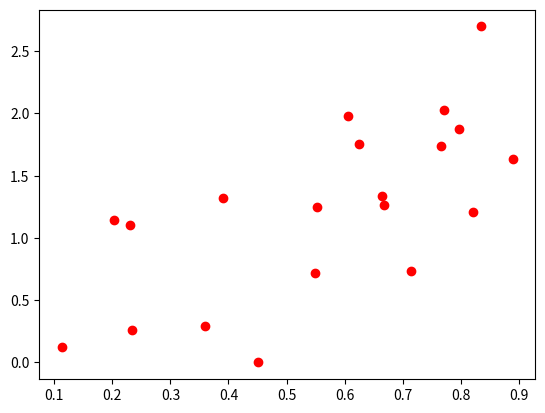

This figure's Python source: (Note: this script raises an exception after producing the figure.)
# -*- coding: utf-8 -*-
"""
Created on Sat Aug 20 08:45:50 2016

[redacted]
"""

import numpy as np

# Gradient Descent for linear regression

# generate some data

np.random.seed(200816)
x = np.random.random(20)
def true_function(x):
    return(2 * x)
y = true_function(x) + np.random.normal(0, 0.5, len(x))

from matplotlib import pyplot as plt
plt.plot(x, y, "ro")

# using gradient descent to find estimates for linear regression coefficients

n = len(x)
beta = [0, 0] # initialisation
epsilon = 1 # learning rate


def Grad_0(beta_0, beta_1):
    return(1 / n * (- sum(y) + n * beta[0] + beta[1] * sum(x)))

def Grad_1(beta_0, beta_1):
    return(1 / n * (- sum(y * x) + beta[0] * sum(x) + beta[1] * sum(x**2)))

beta = np.zeros((100, 2))
for i in range(1, 100):      
    beta[i, 0] = beta[i - 1, 0] - epsilon * Grad_0(beta[i - 1, 0], beta[i - 1, 1])
    beta[i, 1] = beta[i - 1, 1] - epsilon * Grad_1(beta[i - 1, 0], beta[i - 1, 1])

# calculate solution for beta directly using normal equation
# design matrix X with one-column for bias beta[0]
X = np.vstack([np.ones_like(x), x]).T
beta_direct = np.dot(np.dot(np.linalg.inv(np.dot(X.T, X)), X.T) , y)

beta
beta_direct

# plot data generating process and estimated regression line
x_true = np.linspace(0, 1, 50)
y_true = 2 * x_true

plt.plot(x_true, y_true, "-r", label = "true mean")
plt.title("Linear Regression")

y_hat = beta[0] + x_true * beta[1]
plt.plot(x_true, y_hat, "-b", label = "linear regression")
plt.legend()
plt.show()




# Coordinate Descent for linear regression